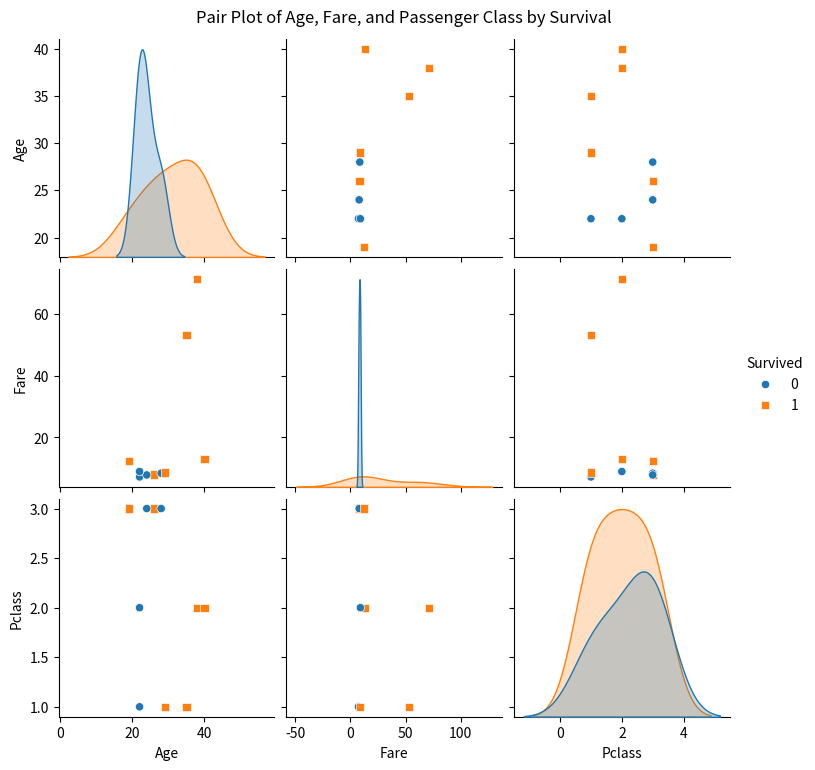
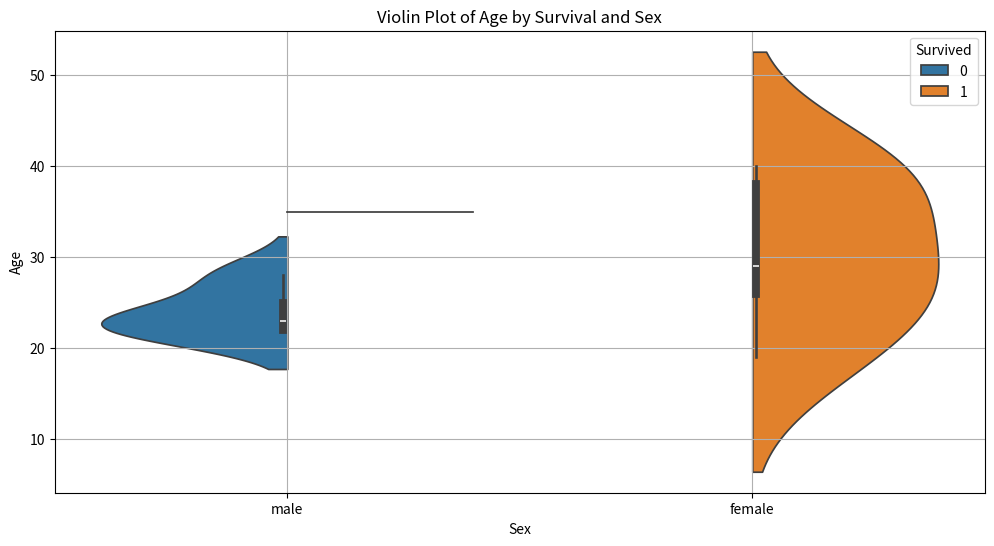
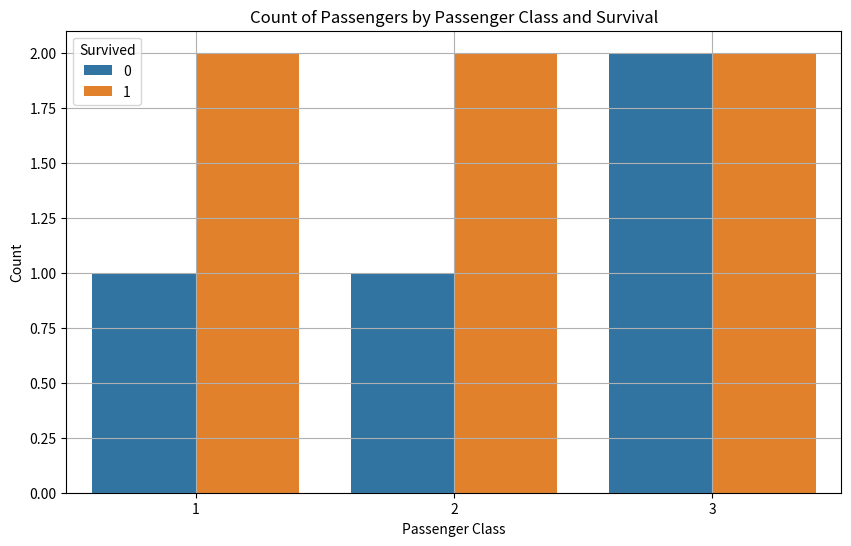
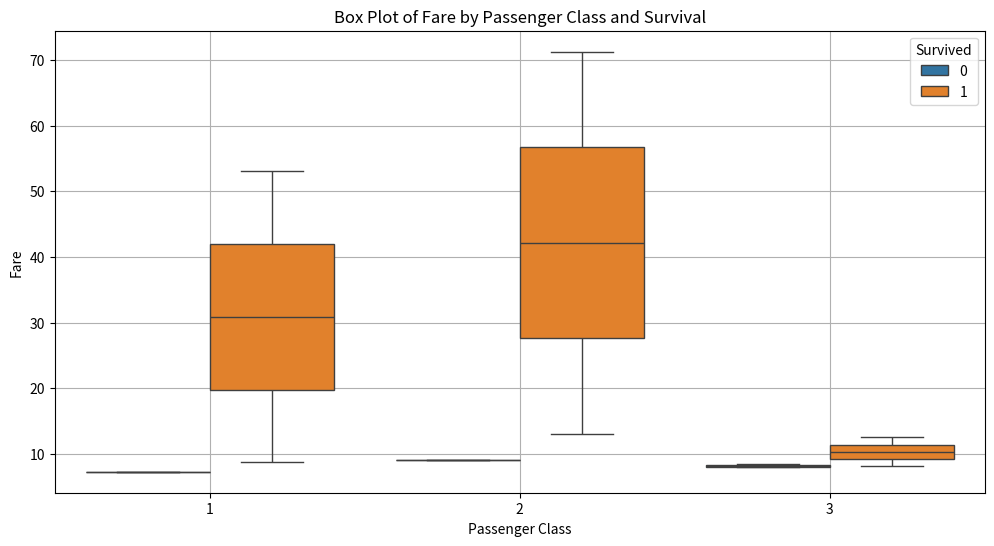
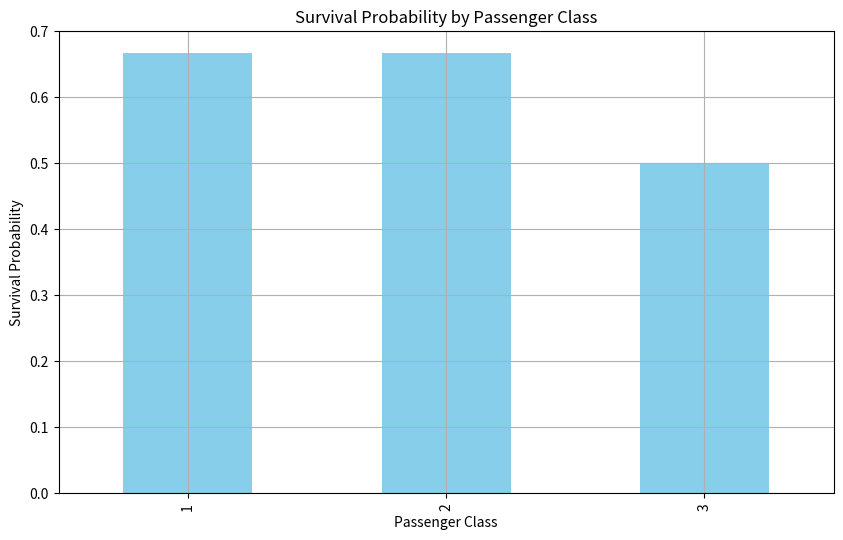
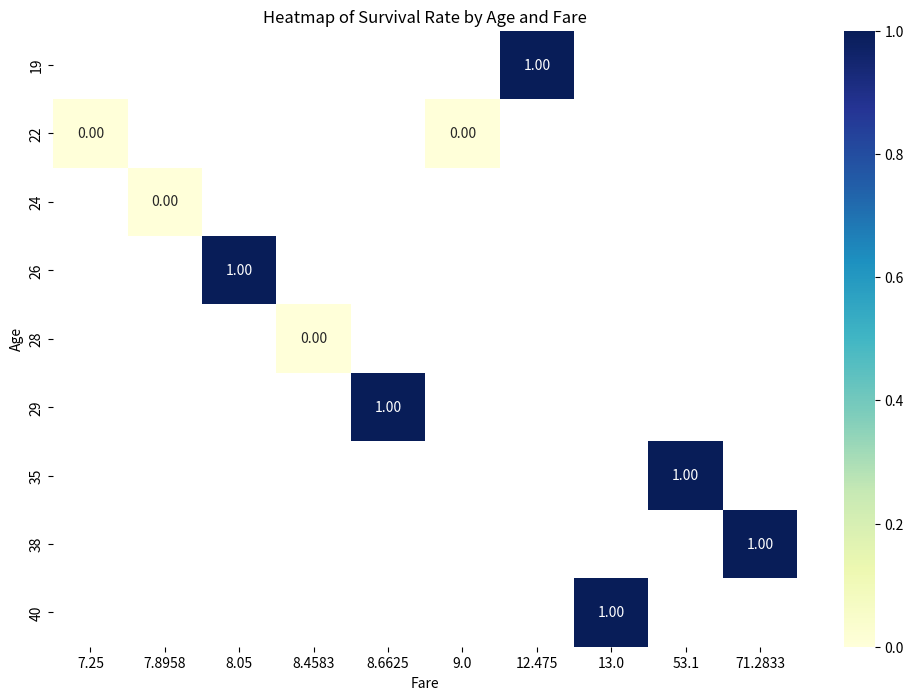
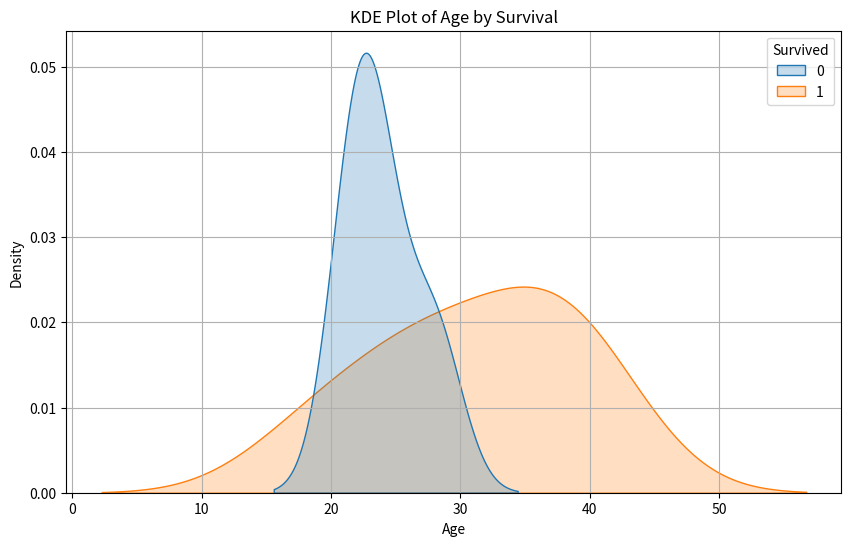

Write the Python code that produced these figures, in order.
import pandas as pd
import matplotlib.pyplot as plt
import seaborn as sns

# Sample data similar to the Titanic dataset described in AMR2.docx
data = {
    'Pclass': [1, 2, 3, 1, 3, 2, 1, 3, 3, 2],
    'Sex': ['male', 'female', 'female', 'male', 'male', 'female', 'female', 'male', 'female', 'male'],
    'Age': [22, 38, 26, 35, 28, 40, 29, 24, 19, 22],
    'Fare': [7.25, 71.2833, 8.05, 53.1, 8.4583, 13.0, 8.6625, 7.8958, 12.475, 9.0],
    'Survived': [0, 1, 1, 1, 0, 1, 1, 0, 1, 0],
    'Embarked': [0, 1, 2, 0, 1, 2, 0, 1, 2, 0]
}

df = pd.DataFrame(data)

# Pair Plot
sns.pairplot(df, hue='Survived', vars=['Age', 'Fare', 'Pclass'], markers=["o", "s"])
plt.suptitle('Pair Plot of Age, Fare, and Passenger Class by Survival', y=1.02)
plt.show()

# Violin Plot of Age by Survival and Sex
plt.figure(figsize=(12, 6))
sns.violinplot(data=df, x='Sex', y='Age', hue='Survived', split=True)
plt.title('Violin Plot of Age by Survival and Sex')
plt.xlabel('Sex')
plt.ylabel('Age')
plt.grid(True)
plt.show()

# Count Plot of Survival by Passenger Class
plt.figure(figsize=(10, 6))
sns.countplot(data=df, x='Pclass', hue='Survived')
plt.title('Count of Passengers by Passenger Class and Survival')
plt.xlabel('Passenger Class')
plt.ylabel('Count')
plt.grid(True)
plt.show()

# Box Plot of Fare by Passenger Class and Survival
plt.figure(figsize=(12, 6))
sns.boxplot(data=df, x='Pclass', y='Fare', hue='Survived')
plt.title('Box Plot of Fare by Passenger Class and Survival')
plt.xlabel('Passenger Class')
plt.ylabel('Fare')
plt.grid(True)
plt.show()

# Plotting Survival Probability
plt.figure(figsize=(10, 6))
survival_prob = df.groupby('Pclass')['Survived'].mean()
survival_prob.plot(kind='bar', color='skyblue')
plt.title('Survival Probability by Passenger Class')
plt.xlabel('Passenger Class')
plt.ylabel('Survival Probability')
plt.grid(True)
plt.show()

# Heatmap of Survival Rate by Age and Fare
pivot_table = df.pivot_table(values='Survived', index='Age', columns='Fare', aggfunc='mean')
plt.figure(figsize=(12, 8))
sns.heatmap(pivot_table, cmap='YlGnBu', annot=True, fmt='.2f')
plt.title('Heatmap of Survival Rate by Age and Fare')
plt.xlabel('Fare')
plt.ylabel('Age')
plt.show()

# KDE Plot of Age by Survival
plt.figure(figsize=(10, 6))
sns.kdeplot(data=df, x='Age', hue='Survived', fill=True)
plt.title('KDE Plot of Age by Survival')
plt.xlabel('Age')
plt.ylabel('Density')
plt.grid(True)
plt.show()

